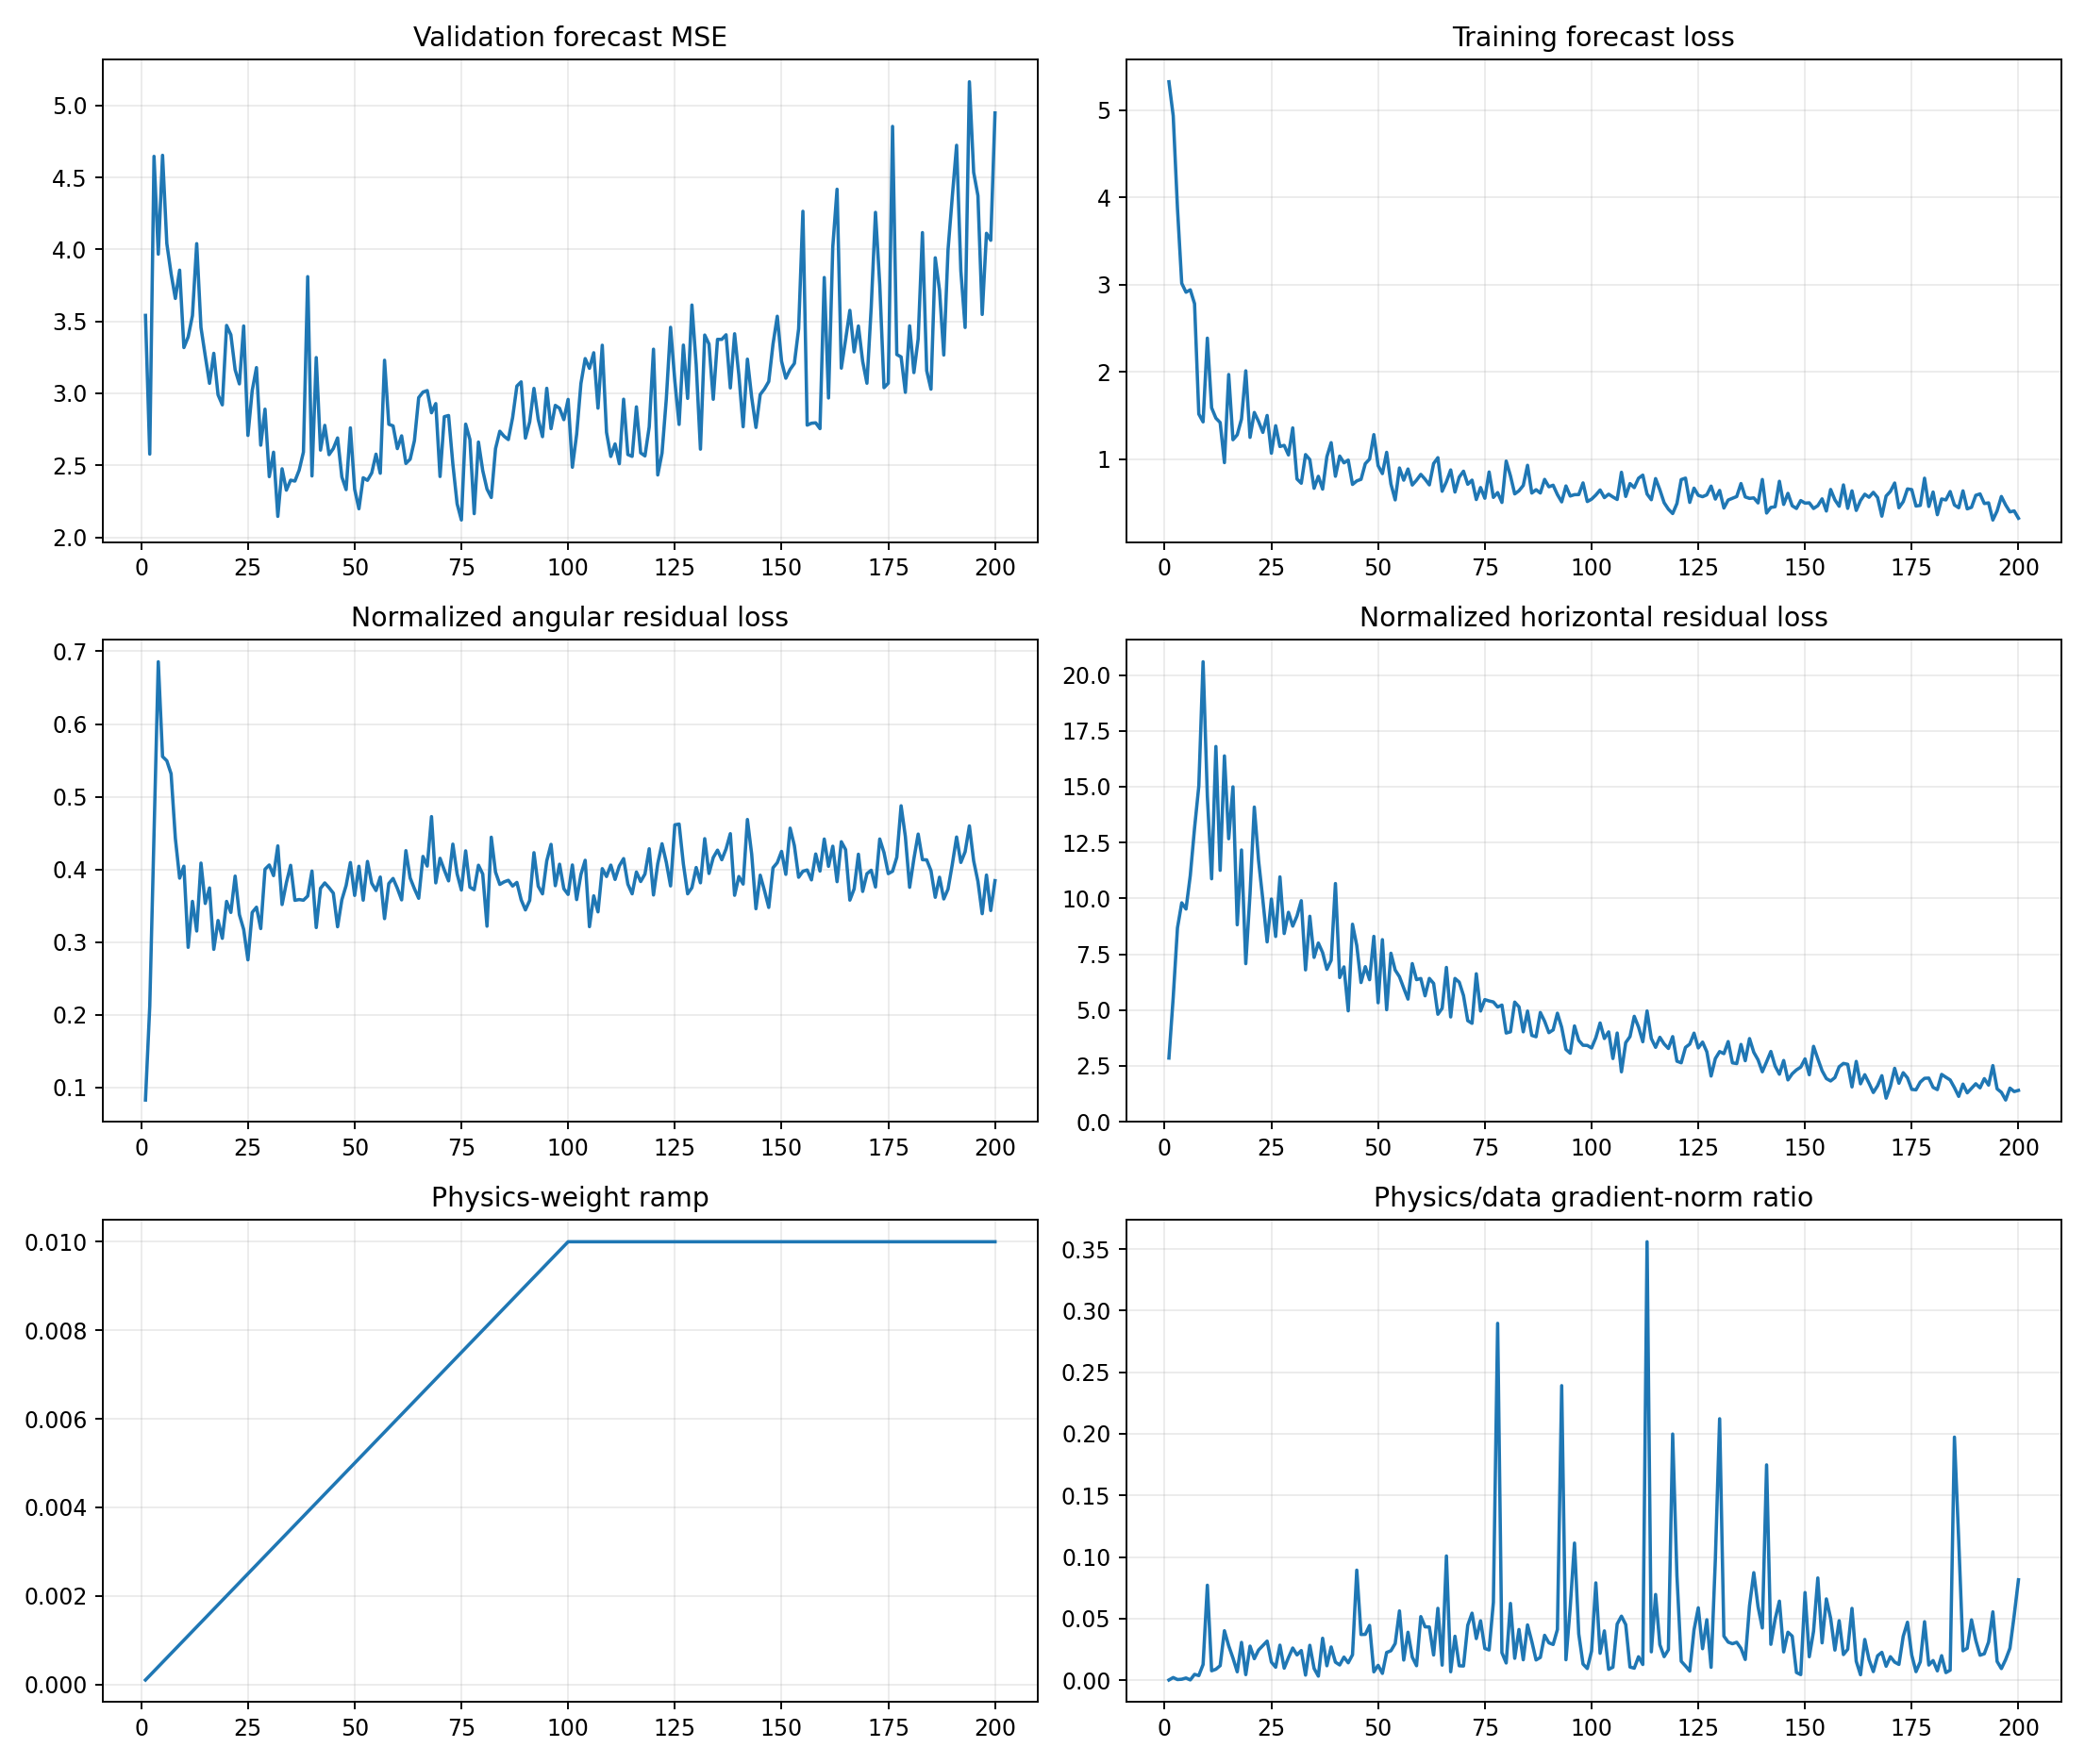

Source data for this figure (header and first rows):
epoch, target_physics_weight, current_physics_weight, validation_forecast_mse, physics_to_data_gradient_ratio, train_total, train_data, train_cartpole_physics, train_angular_physics, train_horizontal_physics, train_data_gradient_l2, train_physics_gradient_l2
1, 0.01, 0.0001, 3.542, 0.0002501, 5.324, 5.324, 2.934, 0.08296, 2.851, 0.9874, 2.47
2, 0.01, 0.0002, 2.578, 0.002233, 4.936, 4.935, 5.773, 0.2117, 5.561, 1.184, 13.22
3, 0.01, 0.0003, 4.647, 0.0006107, 3.878, 3.876, 9.131, 0.451, 8.68, 13.07, 26.6
4, 0.01, 0.0004, 3.967, 0.0008577, 3.02, 3.016, 10.49, 0.6857, 9.8, 13.49, 28.93
5, 0.01, 0.0005, 4.654, 0.001866, 2.919, 2.914, 10.08, 0.5553, 9.523, 10.9, 40.68
6, 0.01, 0.0006, 4.041, 0.0003096, 2.948, 2.941, 11.57, 0.5495, 11.02, 38.66, 19.95
7, 0.01, 0.0007, 3.832, 0.00481, 2.792, 2.783, 13.68, 0.5316, 13.14, 5.371, 36.9
8, 0.01, 0.0008, 3.659, 0.003856, 1.531, 1.519, 15.47, 0.4428, 15.03, 11.31, 54.54
9, 0.01, 0.0009, 3.856, 0.01282, 1.448, 1.429, 20.98, 0.3881, 20.59, 11.16, 159
10, 0.01, 0.001, 3.318, 0.07713, 2.403, 2.388, 14.97, 0.4045, 14.57, 1.843, 142.1
11, 0.01, 0.0011, 3.392, 0.007712, 1.603, 1.59, 11.17, 0.293, 10.88, 3.384, 23.73
12, 0.01, 0.0012, 3.54, 0.008984, 1.493, 1.472, 17.16, 0.3562, 16.8, 3.924, 29.38
13, 0.01, 0.0013, 4.04, 0.01189, 1.437, 1.422, 11.57, 0.3154, 11.26, 9.334, 85.35
14, 0.01, 0.0014, 3.457, 0.04024, 0.9863, 0.9628, 16.79, 0.4088, 16.38, 2.097, 60.27
15, 0.01, 0.0015, 3.261, 0.02801, 1.991, 1.972, 13.02, 0.3533, 12.67, 1.351, 25.23
16, 0.01, 0.0016, 3.069, 0.01804, 1.249, 1.225, 15.37, 0.3746, 14.99, 4.761, 53.66
17, 0.01, 0.0017, 3.278, 0.006886, 1.297, 1.281, 9.108, 0.2902, 8.818, 8.007, 32.43
18, 0.01, 0.0018, 2.99, 0.03078, 1.485, 1.463, 12.5, 0.3298, 12.17, 1.825, 31.21
19, 0.01, 0.0019, 2.92, 0.004591, 2.028, 2.014, 7.383, 0.3053, 7.078, 5.483, 13.25
20, 0.01, 0.002, 3.472, 0.02775, 1.273, 1.252, 10.57, 0.3561, 10.21, 2.751, 38.16
21, 0.01, 0.0021, 3.407, 0.01755, 1.567, 1.537, 14.43, 0.3409, 14.09, 7.469, 62.41
22, 0.01, 0.0022, 3.164, 0.02459, 1.46, 1.433, 12.08, 0.3909, 11.69, 5.505, 61.54
23, 0.01, 0.0023, 3.065, 0.02818, 1.333, 1.309, 10.27, 0.3378, 9.933, 2.528, 30.98
24, 0.01, 0.0024, 3.468, 0.03182, 1.523, 1.503, 8.37, 0.3175, 8.052, 2.081, 27.6
25, 0.01, 0.0025, 2.708, 0.01477, 1.096, 1.07, 10.24, 0.2757, 9.969, 7.745, 45.74
26, 0.01, 0.0026, 3.019, 0.01062, 1.408, 1.386, 8.636, 0.3409, 8.295, 8.608, 35.15
27, 0.01, 0.0027, 3.179, 0.02853, 1.178, 1.147, 11.31, 0.3481, 10.96, 5.875, 62.07
28, 0.01, 0.0028, 2.64, 0.009829, 1.185, 1.16, 8.744, 0.3187, 8.426, 8.58, 30.12
29, 0.01, 0.0029, 2.89, 0.01838, 1.079, 1.051, 9.776, 0.4003, 9.376, 2.935, 18.6
30, 0.01, 0.003, 2.421, 0.02621, 1.388, 1.36, 9.164, 0.4062, 8.758, 8.628, 75.38
31, 0.01, 0.0031, 2.591, 0.02058, 0.805, 0.7752, 9.606, 0.3915, 9.215, 6.261, 41.57
32, 0.01, 0.0032, 2.145, 0.02413, 0.76, 0.7269, 10.33, 0.4324, 9.897, 3.077, 23.2
33, 0.01, 0.0033, 2.476, 0.004206, 1.078, 1.055, 7.151, 0.3518, 6.799, 10.13, 12.91
34, 0.01, 0.0034, 2.327, 0.02841, 1.03, 0.9976, 9.579, 0.3816, 9.198, 8.47, 70.79
35, 0.01, 0.0035, 2.397, 0.00963, 0.6957, 0.6685, 7.763, 0.4057, 7.357, 4.934, 13.58
36, 0.01, 0.0036, 2.39, 0.003383, 0.8361, 0.806, 8.358, 0.3576, 8.001, 6.401, 6.014
37, 0.01, 0.0037, 2.466, 0.03413, 0.6883, 0.6589, 7.93, 0.3587, 7.571, 4.84, 44.64
38, 0.01, 0.0038, 2.592, 0.01179, 1.058, 1.031, 7.18, 0.3577, 6.823, 10.13, 31.43
39, 0.01, 0.0039, 3.811, 0.02705, 1.221, 1.191, 7.591, 0.3634, 7.227, 1.732, 12.01
40, 0.01, 0.004, 2.426, 0.01473, 0.8506, 0.8064, 11.06, 0.3979, 10.66, 10.89, 40.1
41, 0.01, 0.0041, 3.248, 0.01246, 1.065, 1.038, 6.775, 0.3202, 6.454, 3.782, 11.49
42, 0.01, 0.0042, 2.606, 0.01882, 0.9912, 0.9605, 7.307, 0.3741, 6.933, 5.991, 26.85
43, 0.01, 0.0043, 2.778, 0.01421, 1.015, 0.9916, 5.347, 0.3815, 4.965, 3.5, 11.57
44, 0.01, 0.0044, 2.574, 0.02073, 0.7535, 0.7129, 9.218, 0.375, 8.843, 14.55, 68.53
45, 0.01, 0.0045, 2.616, 0.08938, 0.7903, 0.7531, 8.258, 0.3674, 7.891, 2.398, 47.63
46, 0.01, 0.0046, 2.69, 0.03718, 0.8017, 0.7716, 6.553, 0.3212, 6.232, 2.624, 21.2
47, 0.01, 0.0047, 2.419, 0.03728, 0.9853, 0.951, 7.301, 0.3583, 6.943, 6.205, 49.22
48, 0.01, 0.0048, 2.331, 0.04454, 1.035, 1.003, 6.735, 0.378, 6.357, 2.62, 24.32
49, 0.01, 0.0049, 2.76, 0.006866, 1.326, 1.283, 8.708, 0.4095, 8.298, 5.208, 7.298
50, 0.01, 0.005, 2.333, 0.01212, 0.9562, 0.9278, 5.69, 0.3643, 5.326, 10.48, 25.42
51, 0.01, 0.0051, 2.198, 0.005614, 0.8807, 0.837, 8.556, 0.4045, 8.151, 7.77, 8.552
52, 0.01, 0.0052, 2.413, 0.02259, 1.109, 1.081, 5.373, 0.3578, 5.015, 13.05, 56.69
53, 0.01, 0.0053, 2.395, 0.02397, 0.7605, 0.7184, 7.954, 0.4111, 7.543, 4.373, 19.78
54, 0.01, 0.0054, 2.447, 0.02983, 0.5746, 0.5358, 7.171, 0.3811, 6.79, 4.77, 26.35
55, 0.01, 0.0055, 2.577, 0.05629, 0.9392, 0.9015, 6.864, 0.3711, 6.493, 2.702, 27.65
56, 0.01, 0.0056, 2.444, 0.01642, 0.7973, 0.7616, 6.371, 0.3896, 5.982, 4.82, 14.13
57, 0.01, 0.0057, 3.23, 0.03899, 0.9227, 0.8896, 5.822, 0.3324, 5.489, 2.471, 16.9
58, 0.01, 0.0058, 2.785, 0.01881, 0.7494, 0.7061, 7.462, 0.3807, 7.081, 9.918, 32.16
59, 0.01, 0.0059, 2.774, 0.01183, 0.8012, 0.7614, 6.749, 0.3877, 6.361, 16.61, 33.3
60, 0.01, 0.006, 2.616, 0.0517, 0.8688, 0.8281, 6.787, 0.3741, 6.413, 4.279, 36.87
... 140 more rows
